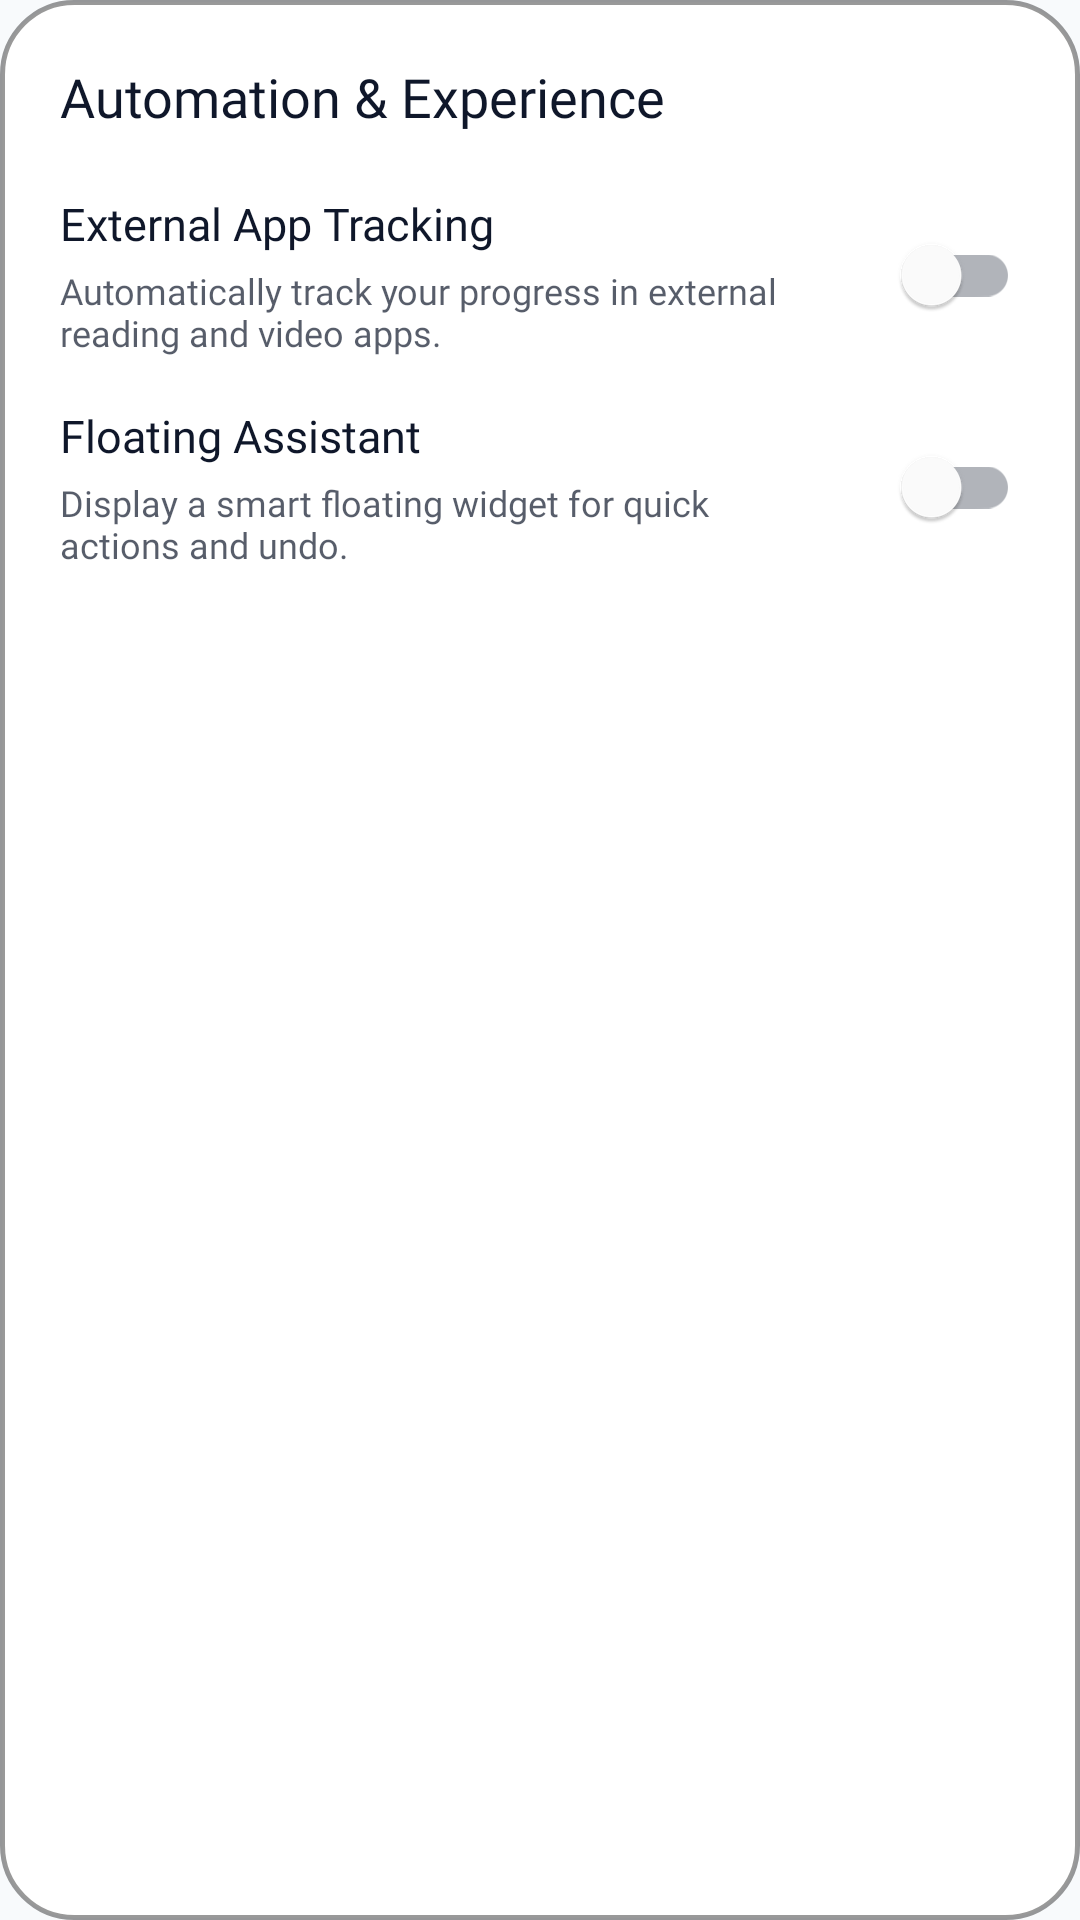

Write the Android layout XML for this screen, with the resource values it uses.
<!-- AndroidManifest.xml: application theme Theme.MediaVault -->
<!-- res/layout/snippet_settings_permissions.xml -->
<androidx.constraintlayout.widget.ConstraintLayout
    xmlns:android="http://schemas.android.com/apk/res/android"
    xmlns:app="http://schemas.android.com/apk/res-auto"
    android:layout_width="match_parent"
    android:layout_height="wrap_content"
    android:layout_marginTop="16dp"
    android:layout_marginStart="16dp"
    android:layout_marginEnd="16dp"
    android:background="@drawable/glass_card_bg"
    android:padding="20dp">

    <TextView
        android:id="@+id/text_permission_header"
        android:layout_width="0dp"
        android:layout_height="wrap_content"
        android:fontFamily="@font/sf_pro_bold"
        android:text="@string/auto_automation_and_experience"
        android:textColor="?attr/colorOnSurface"
        android:textSize="18sp"
        app:layout_constraintEnd_toEndOf="parent"
        app:layout_constraintStart_toStartOf="parent"
        app:layout_constraintTop_toTopOf="parent" />

    
    <androidx.constraintlayout.widget.ConstraintLayout
        android:id="@+id/layout_toggle_monitoring"
        android:layout_width="0dp"
        android:layout_height="wrap_content"
        android:layout_marginTop="20dp"
        android:background="?attr/selectableItemBackground"
        android:clickable="true"
        android:focusable="true"
        app:layout_constraintEnd_toEndOf="parent"
        app:layout_constraintStart_toStartOf="parent"
        app:layout_constraintTop_toBottomOf="@id/text_permission_header">

        <LinearLayout
            android:layout_width="0dp"
            android:layout_height="wrap_content"
            android:layout_marginEnd="16dp"
            android:orientation="vertical"
            app:layout_constraintBottom_toBottomOf="parent"
            app:layout_constraintEnd_toStartOf="@+id/switch_monitoring"
            app:layout_constraintStart_toStartOf="parent"
            app:layout_constraintTop_toTopOf="parent">

            <TextView
                android:layout_width="wrap_content"
                android:layout_height="wrap_content"
                android:fontFamily="@font/sf_pro_bold"
                android:text="@string/auto_external_app_tracking"
                android:textColor="?attr/colorOnSurface"
                android:textSize="15sp" />

            <TextView
                android:layout_width="wrap_content"
                android:layout_height="wrap_content"
                android:layout_marginTop="4dp"
                android:alpha="0.7"
                android:fontFamily="@font/sf_pro_regular"
                android:text="@string/auto_automatically_track_your_progress_in_external_re"
                android:textColor="?attr/colorOnSurface"
                android:textSize="12sp" />
        </LinearLayout>

        <com.google.android.material.switchmaterial.SwitchMaterial
            android:id="@+id/switch_monitoring"
            android:layout_width="wrap_content"
            android:layout_height="wrap_content"
            app:layout_constraintBottom_toBottomOf="parent"
            app:layout_constraintEnd_toEndOf="parent"
            app:layout_constraintTop_toTopOf="parent" />

    </androidx.constraintlayout.widget.ConstraintLayout>

    
    <androidx.constraintlayout.widget.ConstraintLayout
        android:id="@+id/layout_toggle_assistant"
        android:layout_width="0dp"
        android:layout_height="wrap_content"
        android:layout_marginTop="16dp"
        android:background="?attr/selectableItemBackground"
        android:clickable="true"
        android:focusable="true"
        app:layout_constraintEnd_toEndOf="parent"
        app:layout_constraintStart_toStartOf="parent"
        app:layout_constraintTop_toBottomOf="@id/layout_toggle_monitoring">

        <LinearLayout
            android:layout_width="0dp"
            android:layout_height="wrap_content"
            android:layout_marginEnd="16dp"
            android:orientation="vertical"
            app:layout_constraintBottom_toBottomOf="parent"
            app:layout_constraintEnd_toStartOf="@+id/switch_assistant"
            app:layout_constraintStart_toStartOf="parent"
            app:layout_constraintTop_toTopOf="parent">

            <TextView
                android:layout_width="wrap_content"
                android:layout_height="wrap_content"
                android:fontFamily="@font/sf_pro_bold"
                android:text="@string/auto_floating_assistant"
                android:textColor="?attr/colorOnSurface"
                android:textSize="15sp" />

            <TextView
                android:layout_width="wrap_content"
                android:layout_height="wrap_content"
                android:layout_marginTop="4dp"
                android:alpha="0.7"
                android:fontFamily="@font/sf_pro_regular"
                android:text="@string/auto_display_a_smart_floating_widget_for_quick_action"
                android:textColor="?attr/colorOnSurface"
                android:textSize="12sp" />
        </LinearLayout>

        <com.google.android.material.switchmaterial.SwitchMaterial
            android:id="@+id/switch_assistant"
            android:layout_width="wrap_content"
            android:layout_height="wrap_content"
            app:layout_constraintBottom_toBottomOf="parent"
            app:layout_constraintEnd_toEndOf="parent"
            app:layout_constraintTop_toTopOf="parent" />

    </androidx.constraintlayout.widget.ConstraintLayout>

</androidx.constraintlayout.widget.ConstraintLayout>
<!-- resources referenced by this layout -->
<resources>
  <!-- drawable glass_card_bg (drawable) -->
  <?xml version="1.0" encoding="utf-8"?>
  <shape xmlns:android="http://schemas.android.com/apk/res/android"
      android:shape="rectangle">
      
      
      <solid android:color="@color/glass_surface_color" />
      
      
      <corners android:radius="24dp" />
      
      
      <stroke
          android:width="1.5dp"
          android:color="@color/glass_border_soft" />
          
  </shape>
  <string name="auto_automatically_track_your_progress_in_external_re">Automatically track your progress in external reading and video apps.</string>
  <string name="auto_automation_and_experience">Automation &amp; Experience</string>
  <string name="auto_display_a_smart_floating_widget_for_quick_action">Display a smart floating widget for quick actions and undo.</string>
  <string name="auto_external_app_tracking">External App Tracking</string>
  <string name="auto_floating_assistant">Floating Assistant</string>
  <style name="Theme.MediaVault" parent="Theme.MaterialComponents.DayNight.NoActionBar">
          
          <item name="colorPrimary">@color/vault_red_primary</item>
          <item name="colorPrimaryVariant">@color/vault_red_dark</item>
          <item name="colorOnPrimary">@color/white</item>
          
          
          <item name="colorSecondary">@color/vault_red_light</item>
          <item name="colorSecondaryVariant">@color/vault_red_dark</item>
          <item name="colorOnSecondary">@color/black</item>
          
          
          <item name="android:statusBarColor">@color/background_base</item>
          <item name="android:windowLightStatusBar">true</item>
          
          
          <item name="android:windowBackground">@color/background_base</item>
          <item name="colorSurface">@color/background_surface</item>
          <item name="colorOnSurface">@color/text_primary</item>
          
          
          <item name="colorCardBackground">@color/glass_surface_color</item>
          <item name="colorBottomNav">@color/nav_background</item>
          <item name="colorTextPrimary">@color/text_primary</item>
          <item name="colorTextSecondary">@color/text_secondary</item>
          <item name="colorIconTint">@color/text_primary</item>
          <item name="colorOnSurfaceVariant">@color/text_secondary</item>
          
          
          <item name="android:textColorPrimary">@color/text_primary</item>
          <item name="android:textColorSecondary">@color/text_secondary</item>
      </style>
  <color name="glass_surface_color">#F2FFFFFF</color>
  <color name="glass_border_soft">#66000000</color>
  <color name="vault_red_primary">#D32F2F</color>
  <color name="vault_red_dark">#9A0007</color>
  <color name="white">#FFFFFFFF</color>
  <color name="vault_red_light">#EF5350</color>
  <color name="black">#FF000000</color>
  <color name="background_base">#F8FAFC</color>
  <color name="background_surface">#FFFFFF</color>
  <color name="text_primary">#0F172A</color>
  <color name="nav_background">#F0FFFFFF</color>
  <color name="text_secondary">#475569</color>
</resources>
